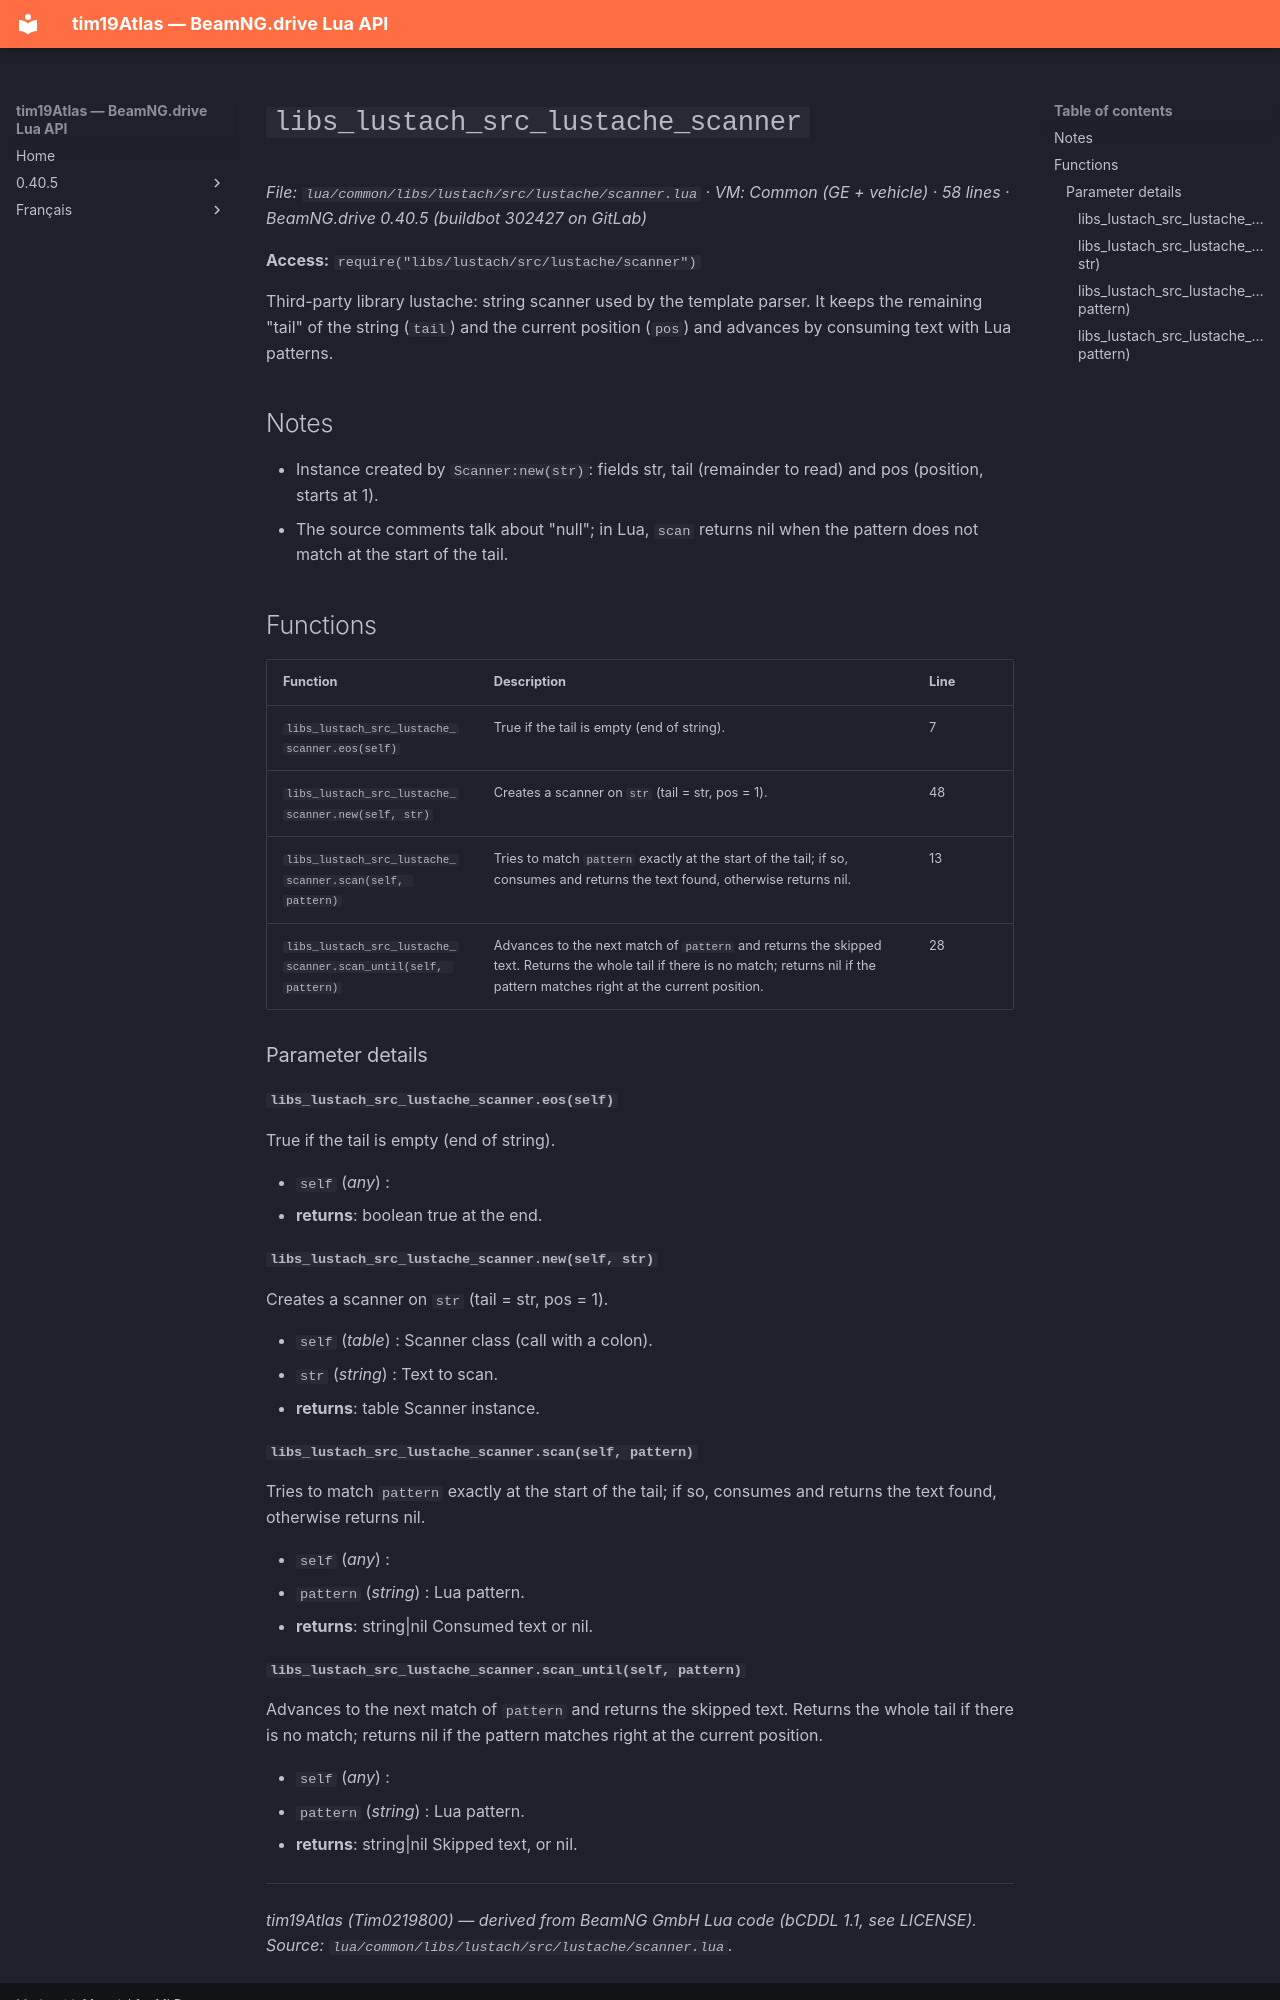

repository: Tim0219800/beamng-lua-atlas · page: 0.40.5/common/libs/lustach/src/lustache/scanner.html · generator: mkdocs

# `libs_lustach_src_lustache_scanner`

*File: `lua/common/libs/lustach/src/lustache/scanner.lua` · VM: Common (GE + vehicle) · 58 lines · BeamNG.drive 0.40.5 (buildbot 302427 on GitLab)*

**Access:** `require("libs/lustach/src/lustache/scanner")`

Third-party library lustache: string scanner used by the template parser. It keeps the remaining "tail" of the string (`tail`) and the current position (`pos`) and advances by consuming text with Lua patterns.

## Notes

- Instance created by `Scanner:new(str)`: fields str, tail (remainder to read) and pos (position, starts at 1).
- The source comments talk about "null"; in Lua, `scan` returns nil when the pattern does not match at the start of the tail.

## Functions

| Function | Description | Line |
|---|---|---|
| `libs_lustach_src_lustache_scanner.eos(self)` | True if the tail is empty (end of string). | 7 |
| `libs_lustach_src_lustache_scanner.new(self, str)` | Creates a scanner on `str` (tail = str, pos = 1). | 48 |
| `libs_lustach_src_lustache_scanner.scan(self, pattern)` | Tries to match `pattern` exactly at the start of the tail; if so, consumes and returns the text found, otherwise returns nil. | 13 |
| `libs_lustach_src_lustache_scanner.scan_until(self, pattern)` | Advances to the next match of `pattern` and returns the skipped text. Returns the whole tail if there is no match; returns nil if the pattern matches right at the current position. | 28 |

### Parameter details

#### `libs_lustach_src_lustache_scanner.eos(self)`

True if the tail is empty (end of string).

- `self` (*any*) : 
- **returns**: boolean true at the end.

#### `libs_lustach_src_lustache_scanner.new(self, str)`

Creates a scanner on `str` (tail = str, pos = 1).

- `self` (*table*) : Scanner class (call with a colon).
- `str` (*string*) : Text to scan.
- **returns**: table Scanner instance.

#### `libs_lustach_src_lustache_scanner.scan(self, pattern)`

Tries to match `pattern` exactly at the start of the tail; if so, consumes and returns the text found, otherwise returns nil.

- `self` (*any*) : 
- `pattern` (*string*) : Lua pattern.
- **returns**: string|nil Consumed text or nil.
